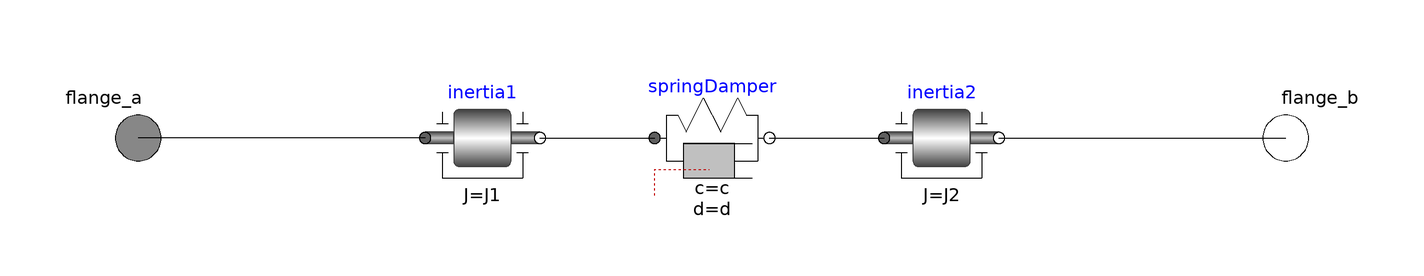

The Modelica model whose source follows is shown above as a component diagram (icons at their Placement, wires along their Line points).

model ElasticShaft
            .Modelica.Mechanics.Rotational.Components.Inertia inertia1(J = J1) annotation(Placement(transformation(extent = {{-50,-10},{-30,10}},origin = {0,0},rotation = 0)));
            .Modelica.Mechanics.Rotational.Components.SpringDamper springDamper(c=c,d=d) annotation(Placement(transformation(extent = {{-10,-10},{10,10}},origin = {0,0},rotation = 0)));
            .Modelica.Mechanics.Rotational.Components.Inertia inertia2(J = J2) annotation(Placement(transformation(extent = {{30,-10},{50,10}},origin = {0,0},rotation = 0)));
            .Modelica.Mechanics.Rotational.Interfaces.Flange_a flange_a annotation(Placement(transformation(extent = {{-110,-10},{-90,10}},origin = {0,0},rotation = 0)));
            .Modelica.Mechanics.Rotational.Interfaces.Flange_b flange_b annotation(Placement(transformation(extent = {{90,-10},{110,10}},origin = {0,0},rotation = 0)));
            parameter .Modelica.Units.SI.Inertia J1 = 0.1 "Inertia 1";
            parameter .Modelica.Units.SI.Inertia J2 = 0.3;
            parameter .Modelica.Units.SI.RotationalSpringConstant c = 1000;
            parameter .Modelica.Units.SI.RotationalDampingConstant d = 1;
        equation
            connect(inertia1.flange_b,springDamper.flange_a) annotation(Line(points = {{-30,0},{-10,0}},color = {0,0,0}));
            connect(springDamper.flange_b,inertia2.flange_a) annotation(Line(points = {{10,0},{30,0}},color = {0,0,0}));
            connect(inertia2.flange_b,flange_b) annotation(Line(points = {{50,0},{100,0}},color = {0,0,0}));
            connect(inertia1.flange_a,flange_a) annotation(Line(points = {{-50,0},{-100,0}},color = {0,0,0}));
            annotation(Icon(coordinateSystem(preserveAspectRatio = false,extent = {{-100.0,-100.0},{100.0,100.0}}),graphics = {Rectangle(fillColor={230,230,230},fillPattern=FillPattern.Solid,extent={{-100.0,-100.0},{100.0,100.0}}),Text(lineColor={0,0,255},extent={{-150,150},{150,110}},textString="%name"),Rectangle(origin={0,-3},extent={{-86.79775280898876,15.00684600868917},{86,-15}},fillPattern=FillPattern.Solid,fillColor={155,155,155})}),Documentation(info = "<html><p>This is an elastic shaft.</p></html>"));
        end ElasticShaft;